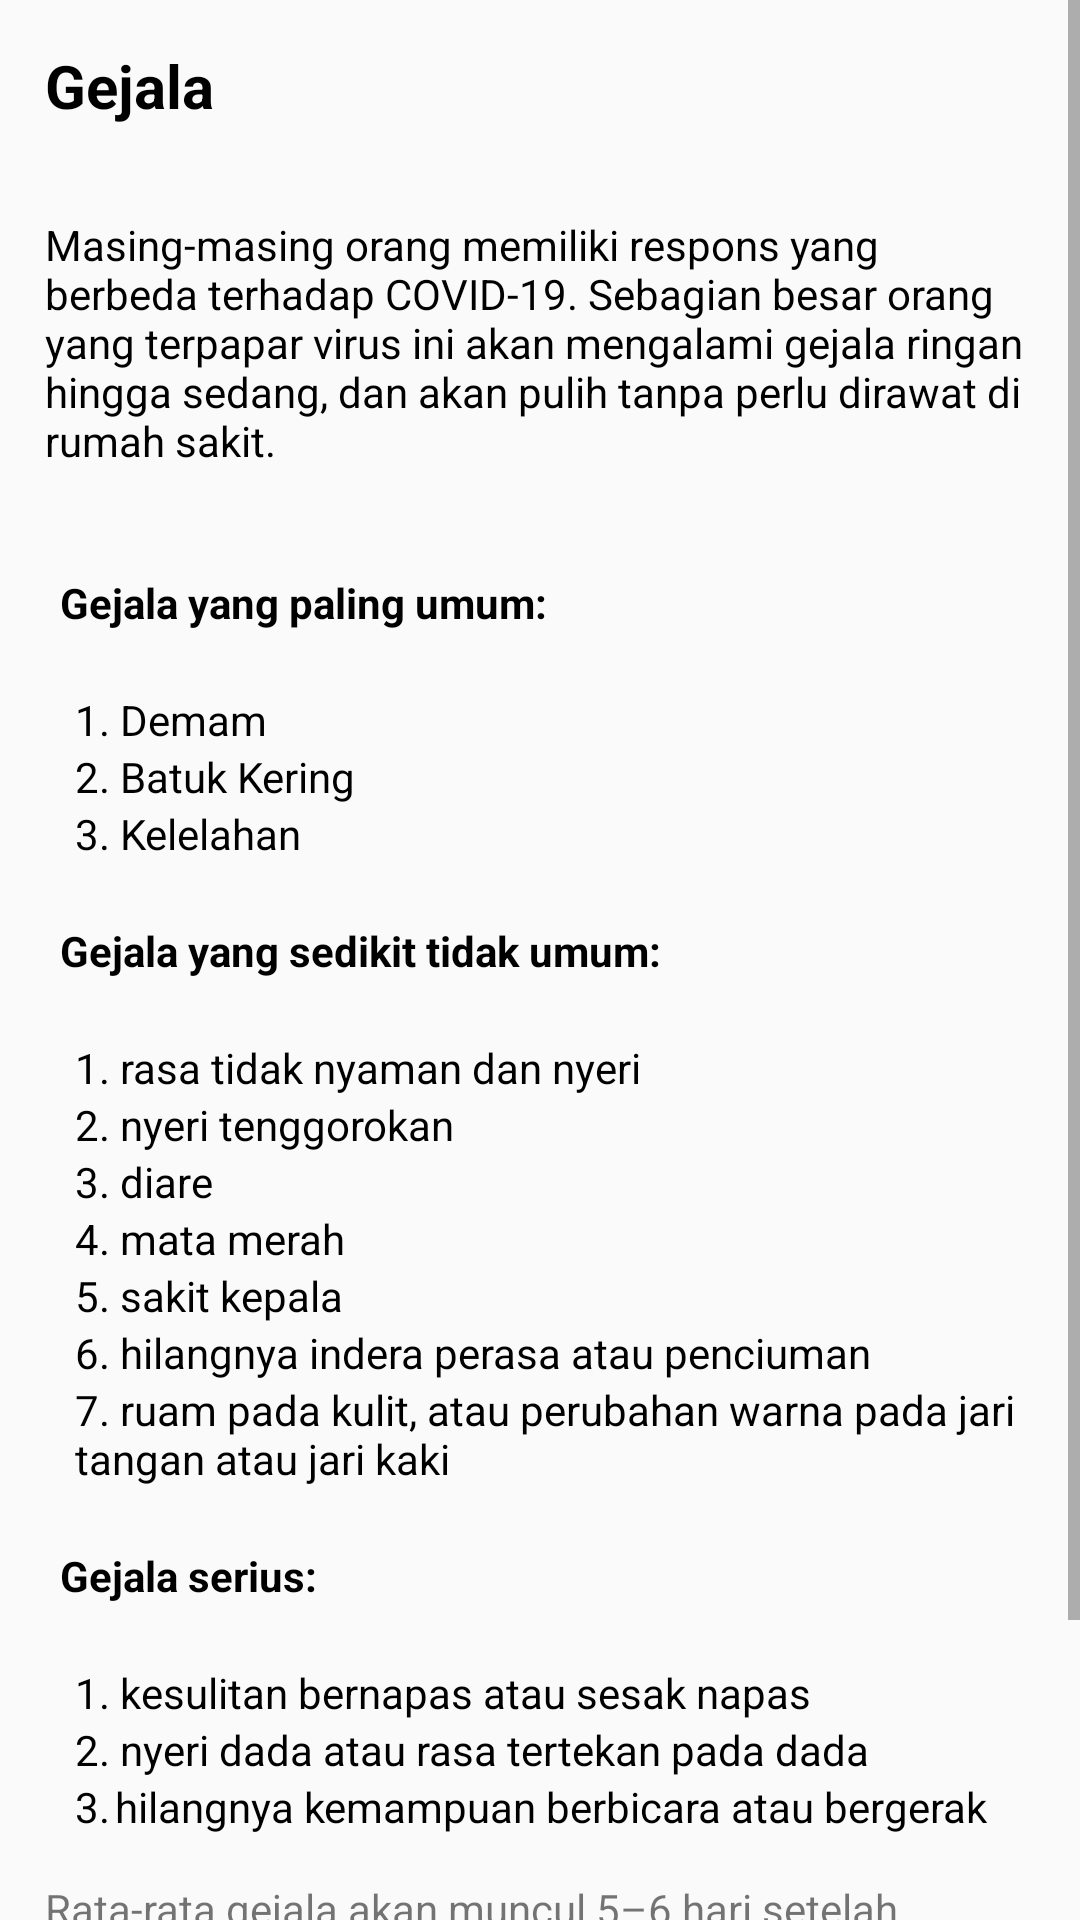

This screen was rendered from an Android layout file. Write that file and the resources it references.
<!-- AndroidManifest.xml: activity theme Theme.AppCompat.DayNight.DarkActionBar -->
<!-- res/layout/activity_symtom.xml -->
<?xml version="1.0" encoding="utf-8"?>
<androidx.constraintlayout.widget.ConstraintLayout xmlns:android="http://schemas.android.com/apk/res/android"
    xmlns:app="http://schemas.android.com/apk/res-auto"
    xmlns:tools="http://schemas.android.com/tools"
    android:layout_width="match_parent"
    android:layout_height="match_parent"
    tools:context=".SymtomActivity">

    <ScrollView
        android:layout_width="match_parent"
        android:layout_height="match_parent">

        <LinearLayout
            android:layout_width="match_parent"
            android:layout_height="wrap_content"
            android:orientation="vertical" >

            <TextView
                android:id="@+id/textView15"
                android:layout_width="match_parent"
                android:layout_height="wrap_content"
                android:layout_margin="15dp"
                android:text="@string/covid_symtoms"
                android:textColor="@color/black"
                android:textSize="20sp"
                android:textStyle="bold" />

            <TextView
                android:id="@+id/textView16"
                android:layout_width="match_parent"
                android:layout_height="wrap_content"
                android:layout_margin="15dp"
                android:text="@string/covid_symtoms2"
                android:textColor="@color/black" />

            <TextView
                android:id="@+id/textView17"
                android:layout_width="match_parent"
                android:layout_height="wrap_content"
                android:layout_margin="20dp"
                android:text="@string/covid_symtoms_title"
                android:textColor="@color/black"
                android:textStyle="bold" />

            <TextView
                android:id="@+id/textView18"
                android:layout_width="match_parent"
                android:layout_height="wrap_content"
                android:layout_marginStart="25dp"
                android:layout_marginLeft="25dp"
                android:text="@string/covid_symtoms_content1_1"
                android:textColor="@color/black" />

            <TextView
                android:id="@+id/textView19"
                android:layout_width="match_parent"
                android:layout_height="wrap_content"
                android:layout_marginStart="25dp"
                android:layout_marginLeft="25dp"
                android:text="@string/covid_symtoms_content1_2"
                android:textColor="@color/black" />

            <TextView
                android:id="@+id/textView20"
                android:layout_width="match_parent"
                android:layout_height="wrap_content"
                android:layout_marginStart="25dp"
                android:layout_marginLeft="25dp"
                android:text="@string/covid_symtoms_content1_3"
                android:textColor="@color/black" />

            <TextView
                android:id="@+id/textView21"
                android:layout_width="match_parent"
                android:layout_height="wrap_content"
                android:layout_margin="20dp"
                android:text="@string/covid_symtoms_title2"
                android:textColor="@color/black"
                android:textStyle="bold" />

            <TextView
                android:id="@+id/textView22"
                android:layout_width="match_parent"
                android:layout_height="wrap_content"
                android:layout_marginStart="25dp"
                android:layout_marginLeft="25dp"
                android:text="@string/covid_symtoms_content2_1"
                android:textColor="@color/black" />

            <TextView
                android:id="@+id/textView23"
                android:layout_width="match_parent"
                android:layout_height="wrap_content"
                android:layout_marginStart="25dp"
                android:layout_marginLeft="25dp"
                android:text="@string/covid_symtoms_content2_2"
                android:textColor="@color/black" />

            <TextView
                android:id="@+id/textView24"
                android:layout_width="match_parent"
                android:layout_height="wrap_content"
                android:layout_marginStart="25dp"
                android:layout_marginLeft="25dp"
                android:text="@string/covid_symtoms_content2_3"
                android:textColor="@color/black" />

            <TextView
                android:id="@+id/textView25"
                android:layout_width="match_parent"
                android:layout_height="wrap_content"
                android:layout_marginStart="25dp"
                android:layout_marginLeft="25dp"
                android:text="@string/covid_symtoms_content2_4"
                android:textColor="@color/black" />

            <TextView
                android:id="@+id/textView26"
                android:layout_width="match_parent"
                android:layout_height="wrap_content"
                android:layout_marginStart="25dp"
                android:layout_marginLeft="25dp"
                android:text="@string/covid_symtoms_content2_5"
                android:textColor="@color/black" />

            <TextView
                android:id="@+id/textView27"
                android:layout_width="match_parent"
                android:layout_height="wrap_content"
                android:layout_marginStart="25dp"
                android:layout_marginLeft="25dp"
                android:text="@string/covid_symtoms_content2_6"
                android:textColor="@color/black" />

            <TextView
                android:id="@+id/textView28"
                android:layout_width="match_parent"
                android:layout_height="wrap_content"
                android:layout_marginStart="25dp"
                android:layout_marginLeft="25dp"
                android:text="@string/covid_symtoms_content2_7"
                android:textColor="@color/black" />

            <TextView
                android:id="@+id/textView29"
                android:layout_width="match_parent"
                android:layout_height="wrap_content"
                android:layout_margin="20dp"
                android:text="@string/covid_symtoms_title3"
                android:textColor="@color/black"
                android:textStyle="bold" />

            <TextView
                android:id="@+id/textView31"
                android:layout_width="match_parent"
                android:layout_height="wrap_content"
                android:layout_marginStart="25dp"
                android:layout_marginLeft="25dp"
                android:text="@string/covid_symtoms_content3_1"
                android:textColor="@color/black" />

            <TextView
                android:id="@+id/textView32"
                android:layout_width="match_parent"
                android:layout_height="wrap_content"
                android:layout_marginStart="25dp"
                android:layout_marginLeft="25dp"
                android:text="@string/covid_symtoms_content3_2"
                android:textColor="@color/black" />

            <TextView
                android:id="@+id/textView33"
                android:layout_width="match_parent"
                android:layout_height="wrap_content"
                android:layout_marginStart="25dp"
                android:layout_marginLeft="25dp"
                android:text="@string/covid_symtoms_content3_3"
                android:textColor="@color/black" />

            <TextView
                android:id="@+id/textView34"
                android:layout_width="match_parent"
                android:layout_height="wrap_content"
                android:layout_margin="15dp"
                android:text="@string/covid_symtoms_content0_1" />

            <TextView
                android:id="@+id/textView35"
                android:layout_width="match_parent"
                android:layout_height="wrap_content"
                android:layout_margin="15dp"
                android:text="@string/covid_symtoms_content0_2" />

        </LinearLayout>
    </ScrollView>
</androidx.constraintlayout.widget.ConstraintLayout>
<!-- resources referenced by this layout -->
<resources>
  <string name="covid_symtoms">Gejala</string>
  <string name="covid_symtoms2">Masing-masing orang memiliki respons yang berbeda terhadap COVID-19. Sebagian besar orang yang terpapar virus ini akan mengalami gejala ringan hingga sedang, dan akan pulih tanpa perlu dirawat di rumah sakit.</string>
  <string name="covid_symtoms_content0_1">Rata-rata gejala akan muncul 5–6 hari setelah seseorang pertama kali terinfeksi virus ini, tetapi bisa juga 14 hari setelah terinfeksi.</string>
  <string name="covid_symtoms_content0_2">Orang dengan gejala ringan yang dinyatakan sehat harus melakukan perawatan mandiri di rumah.</string>
  <string name="covid_symtoms_content1_1">1. Demam</string>
  <string name="covid_symtoms_content1_2">2. Batuk Kering</string>
  <string name="covid_symtoms_content1_3">3. Kelelahan</string>
  <string name="covid_symtoms_content2_1">1. rasa tidak nyaman dan nyeri</string>
  <string name="covid_symtoms_content2_2">2. nyeri tenggorokan</string>
  <string name="covid_symtoms_content2_3">3. diare</string>
  <string name="covid_symtoms_content2_4">4. mata merah</string>
  <string name="covid_symtoms_content2_5">5. sakit kepala</string>
  <string name="covid_symtoms_content2_6">6. hilangnya indera perasa atau penciuman</string>
  <string name="covid_symtoms_content2_7">7. ruam pada kulit, atau perubahan warna pada jari tangan atau jari kaki</string>
  <string name="covid_symtoms_content3_1">1. kesulitan bernapas atau sesak napas</string>
  <string name="covid_symtoms_content3_2">2. nyeri dada atau rasa tertekan pada dada</string>
  <string name="covid_symtoms_content3_3">3.	hilangnya kemampuan berbicara atau bergerak</string>
  <string name="covid_symtoms_title">Gejala yang paling umum:</string>
  <string name="covid_symtoms_title2">Gejala yang sedikit tidak umum:</string>
  <string name="covid_symtoms_title3">Gejala serius:</string>
  <!-- not gathered from this repository: default colours our renderer supplied (Android Studio template values) -->
  <color name="black">#FF000000</color>
</resources>
